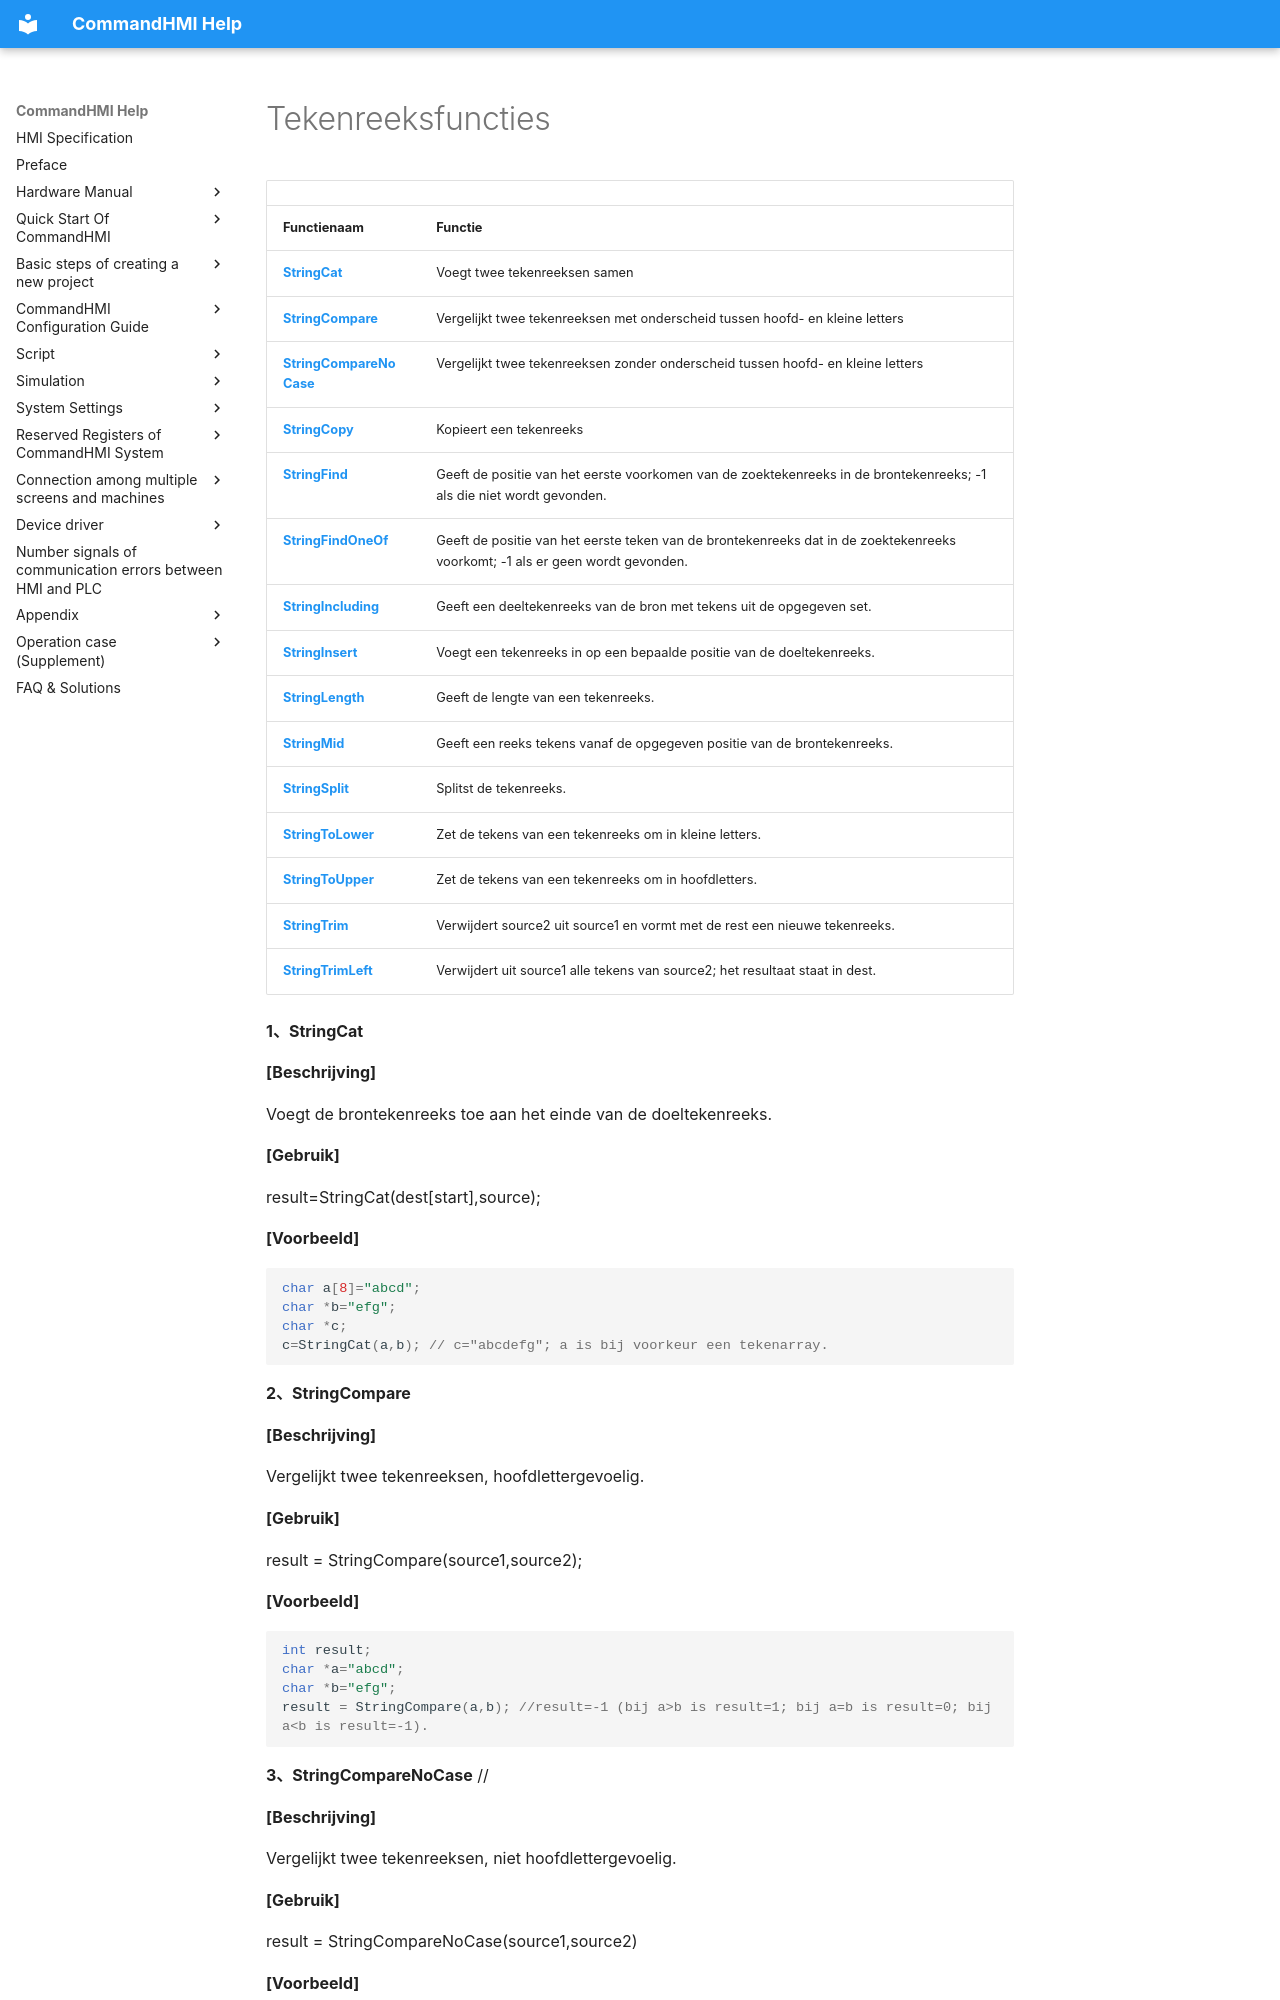

repository: AceAutomation/commandhmi-aide · page: nl/macro/string_processing_function.html · generator: mkdocs

# Tekenreeksfuncties

|                                                 |                                                                                                                                                                           |
|-------------------------------------------------|---------------------------------------------------------------------------------------------------------------------------------------------------------------------------|
| **Functienaam**                               | **Functie**                                                                                                                                                              |
| **[StringCat](#StringCat)**                     | Voegt twee tekenreeksen samen                                                                                                                                               |
| **[StringCompare](#StringCompare)**             | Vergelijkt twee tekenreeksen met onderscheid tussen hoofd- en kleine letters                                                                                                               |
| **[StringCompareNoCase](#StringCompareNoCase)** | Vergelijkt twee tekenreeksen zonder onderscheid tussen hoofd- en kleine letters                                                                                                             |
| **[StringCopy](#StringCopy)**                   | Kopieert een tekenreeks                                                                                                                                                               |
| **[StringFind](#StringFind)**                   | Geeft de positie van het eerste voorkomen van de zoektekenreeks in de brontekenreeks; -1 als die niet wordt gevonden.                            |
| **[StringFindOneOf](#StringFindOneOf)**         | Geeft de positie van het eerste teken van de brontekenreeks dat in de zoektekenreeks voorkomt; -1 als er geen wordt gevonden.  |
| **[StringIncluding](#StringIncluding)**         | Geeft een deeltekenreeks van de bron met tekens uit de opgegeven set.                                                                                     |
| **[StringInsert](#StringInsert)**               | Voegt een tekenreeks in op een bepaalde positie van de doeltekenreeks.                                                                                           |
| **[StringLength](#StringLength)**               | Geeft de lengte van een tekenreeks.                                                                                                                                            |
| **[StringMid](#StringMid)**
